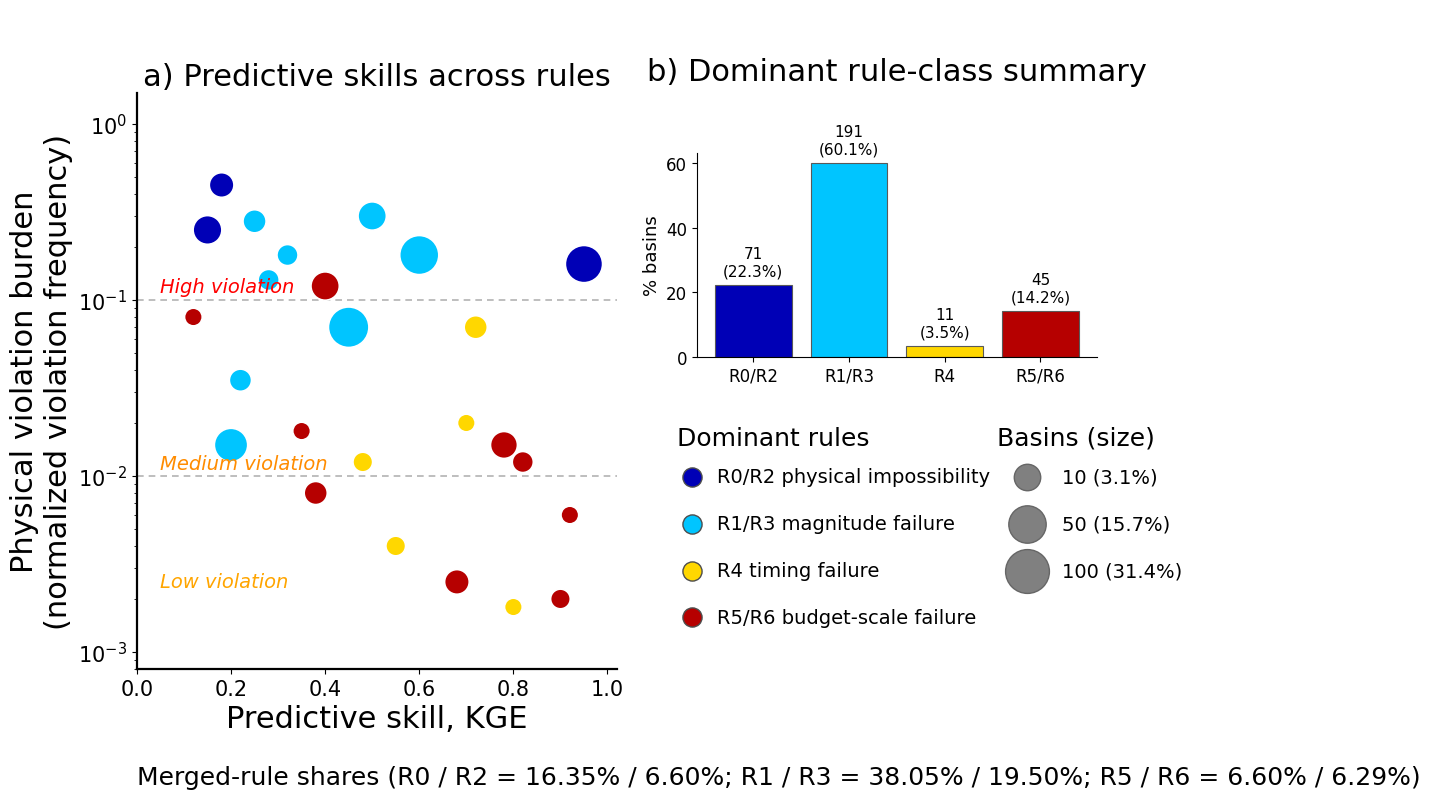

Write Python code to recreate this figure.
import numpy as np
import pandas as pd
import matplotlib.pyplot as plt
from matplotlib.patches import Rectangle
from matplotlib.ticker import LogFormatterMathtext
from matplotlib import cm
import matplotlib as mpl
import numpy as np

# =========================
# Global style
# =========================
mpl.rcParams['font.family'] = 'serif'
mpl.rcParams['font.serif'] = ['Times New Roman', 'Liberation Serif', 'DejaVu Serif']

# mpl.rcParams['font.family'] = 'Times New Roman'
mpl.rcParams['figure.dpi'] = 200

# ============================================================
# 1. LOAD YOUR BASIN DATA
# ============================================================
np.random.seed(42)

total_basins = 318   # <<<<<< SINGLE DENOMINATOR USED EVERYWHERE

df = pd.DataFrame({
    "basin_id": [f"basin_{i+1:04d}" for i in range(total_basins)],
    "skill": np.clip(np.random.beta(3.0, 1.8, total_basins), 0, 1),
    "burden": 10 ** np.random.uniform(-3.0, 0.0, total_basins),
    "R0": np.random.poisson(0.8, total_basins),
    "R1": np.random.poisson(1.6, total_basins),
    "R2": np.random.poisson(0.7, total_basins),
    "R3": np.random.poisson(1.5, total_basins),
    "R4": np.random.poisson(1.0, total_basins),
    "R5": np.random.poisson(0.9, total_basins),
    "R6": np.random.poisson(0.8, total_basins),
})

# ============================================================
# 2. FIXED TEMPLATE BUBBLE LAYOUT
# ============================================================
# ============================================================
# MORE DENSE TEMPLATE BUBBLE LAYOUT
# ============================================================


x_template = np.array([
    0.10, 0.18, 0.25, 0.32, 0.40, 0.50, 0.60, 0.72, 0.85, 0.95,
    0.12, 0.22, 0.35, 0.48, 0.62, 0.78, 0.90,
    0.15, 0.28, 0.45, 0.58, 0.70, 0.82, 0.92,
    0.20, 0.38, 0.55, 0.68, 0.80, 0.90
])

y_template = np.array([
    0.90, 0.45, 0.28, 0.18, 0.12, 0.30, 0.18, 0.07, 0.03, 0.16,
    0.08, 0.035, 0.018, 0.012, 0.010, 0.015, 0.002,
    0.25, 0.13, 0.07, 0.035, 0.020, 0.012, 0.006,
    0.015, 0.008, 0.004, 0.0025, 0.0018, 0.0012
])

classes_template = np.array([
    "physical", "physical", "magnitude", "magnitude", "budget",
    "magnitude", "magnitude", "timing", "timing", "physical",
    "budget", "magnitude", "budget", "timing", "timing", "budget", "budget",
    "physical", "magnitude", "magnitude", "timing", "timing", "budget", "budget",
    "magnitude", "budget", "timing", "budget", "timing", "budget"
])

template = pd.DataFrame({
    "bubble_id": np.arange(1, len(x_template) + 1),
    "x": x_template,
    "y": y_template,
    "dominant_class": classes_template
})

# ============================================================
# 3. COLORS
# ============================================================
jet = cm.get_cmap("jet")

color_map = {
    "physical":  jet(0.05),
    "magnitude": jet(0.32),
    "timing":    jet(0.68),
    "budget":    jet(0.95),
}

class_order = ["physical", "magnitude", "timing", "budget"]

class_labels_long = {
    "physical": "R0/R2",
    "magnitude": "R1/R3",
    "timing": "R4",
    "budget": "R5/R6"
}

# ============================================================
# 4. PREPARE BASIN CLASSIFICATION
# ============================================================
rule_cols = ["R0", "R1", "R2", "R3", "R4", "R5", "R6"]

df = df.replace([np.inf, -np.inf], np.nan).dropna(
    subset=["skill", "burden"] + rule_cols
).copy()

df = df[(df["skill"] >= 0) & (df["skill"] <= 1)]
df = df[df["burden"] > 0].copy()

df["physical"]  = df["R0"] + df["R2"]
df["magnitude"] = df["R1"] + df["R3"]
df["timing"]    = df["R4"]
df["budget"]    = df["R5"] + df["R6"]

merged_cols = ["physical", "magnitude", "timing", "budget"]
df["total_violations"] = df[rule_cols].sum(axis=1)

# Keep this only if you intentionally want to exclude zero-violation basins
df = df[df["total_violations"] > 0].copy()

df["dominant_class"] = df[merged_cols].idxmax(axis=1)

# ============================================================
# 5. ASSIGN EACH BASIN TO NEAREST TEMPLATE BUBBLE
# ============================================================
def assign_to_template_bubble(row, template_df):
    sub = template_df[template_df["dominant_class"] == row["dominant_class"]].copy()

    dx = (sub["x"].values - row["skill"]) / 0.10
    dy = (np.log10(sub["y"].values) - np.log10(row["burden"])) / 0.30

    dist = dx**2 + dy**2
    return sub.iloc[np.argmin(dist)]["bubble_id"]

df["bubble_id"] = df.apply(assign_to_template_bubble, axis=1, template_df=template)

# ============================================================
# 6. SUMMARIZE BASINS PER BUBBLE
# ============================================================
bubble_counts = df.groupby("bubble_id").size().rename("n_basins")

bubble_stats = template.merge(bubble_counts, on="bubble_id", how="left")
bubble_stats["n_basins"] = bubble_stats["n_basins"].fillna(0).astype(int)
bubble_stats["pct_basins"] = 100.0 * bubble_stats["n_basins"] / total_basins

min_size = 70
max_size = 850

if bubble_stats["n_basins"].max() > 0:
    bubble_stats["plot_size"] = min_size + (
        np.sqrt(bubble_stats["n_basins"] / bubble_stats["n_basins"].max())
    ) * (max_size - min_size)
else:
    bubble_stats["plot_size"] = min_size

# ============================================================
# 7. SUMMARY STATISTICS — SAME DENOMINATOR
# ============================================================
class_counts = df["dominant_class"].value_counts().reindex(class_order, fill_value=0)
class_pct = 100.0 * class_counts / total_basins

# Individual rule dominance for merged-rule shares
df["dominant_rule"] = df[rule_cols].idxmax(axis=1)
rule_counts = df["dominant_rule"].value_counts().reindex(rule_cols, fill_value=0)
rule_pct = 100.0 * rule_counts / total_basins

# ============================================================
# 8. FIGURE STYLE
# ============================================================
plt.rcParams.update({
    "font.family": "Times New Roman",
    "mathtext.fontset": "stix",
    "axes.labelsize": 18,
    "xtick.labelsize": 15,
    "ytick.labelsize": 15,
    "axes.titlesize": 16,
    "pdf.fonttype": 42,
    "ps.fonttype": 42
})

fig = plt.figure(figsize=(10, 12), dpi=200)

# ============================================================
# 9. PANEL A: SKILL–TRUST SPACE
# ============================================================
ax = fig.add_axes([0.08, 0.39, 0.48, 0.48])

plot_df = bubble_stats[bubble_stats["n_basins"] > 0].copy()

ax.scatter(
    plot_df["x"],
    plot_df["y"],
    s=plot_df["plot_size"],
    c=[color_map[c] for c in plot_df["dominant_class"]],
    edgecolor="white",
    linewidth=1.2,
    zorder=3
)

ax.set_yscale("log")
ax.set_xlim(0.0, 1.02)
ax.set_ylim(8e-4, 1.5)

ax.set_xlabel("Predictive skill, KGE", fontsize=22)
ax.set_ylabel("Physical violation burden\n(normalized violation frequency)", fontsize=22)
ax.set_title("a) Predictive skills across rules", fontsize=22)

ax.set_xticks(np.linspace(0, 1, 6))
ax.set_yticks([1e0, 1e-1, 1e-2, 1e-3])
ax.yaxis.set_major_formatter(LogFormatterMathtext())
ax.tick_params(labelsize=15)

ax.spines["top"].set_visible(False)
ax.spines["right"].set_visible(False)
ax.spines["left"].set_linewidth(1.6)
ax.spines["bottom"].set_linewidth(1.6)

for yy in [1e-1, 1e-2]:
    ax.axhline(yy, color="0.7", lw=1.2, ls=(0, (4, 3)), zorder=1)

ax.text(0.05, 1.2e-1, "High violation",
        color="red", fontsize=14, style="italic", va="center")

ax.text(0.05, 1.18e-2, "Medium violation",
        color="darkorange", fontsize=14, style="italic", va="center")

ax.text(0.05, 2.5e-3, "Low violation",
        color="orange", fontsize=14, style="italic", va="center")

# ============================================================
# 10. RIGHT PANEL AREA
# ============================================================
leg = fig.add_axes([0.6, 0.29, 0.5, 0.65])
leg.axis("off")
leg.set_xlim(0, 1)
leg.set_ylim(0, 1)

# ============================================================
# 11. PANEL B: DOMINANT RULE-CLASS SUMMARY
# ============================================================
ax_hist = fig.add_axes([0.64, 0.65, 0.4, 0.17])

ax_hist.bar(
    np.arange(len(class_order)),
    class_pct.values,
    color=[color_map[c] for c in class_order],
    edgecolor="0.35",
    linewidth=0.8
)

for i, (cnt, pct) in enumerate(zip(class_counts.values, class_pct.values)):
    ax_hist.text(
        i,
        pct + max(class_pct.values) * 0.03 + 0.2,
        f"{cnt}\n({pct:.1f}%)",
        ha="center",
        va="bottom",
        fontsize=11
    )

ax_hist.set_xticks(np.arange(len(class_order)))
ax_hist.set_xticklabels([class_labels_long[c] for c in class_order], fontsize=12)
ax_hist.set_ylabel("% basins", fontsize=13)
ax_hist.set_title("b) Dominant rule-class summary\n\n", fontsize=22, pad=4)
ax_hist.tick_params(axis="y", labelsize=12)

ax_hist.spines["top"].set_visible(False)
ax_hist.spines["right"].set_visible(False)

# ============================================================
# 12. MERGED-RULE SHARES — SAME DENOMINATOR
# ============================================================
share_text = (
    "Merged-rule shares ("
    f"R0 / R2 = {rule_pct['R0']:.2f}% / {rule_pct['R2']:.2f}%; "
    f"R1 / R3 = {rule_pct['R1']:.2f}% / {rule_pct['R3']:.2f}%; "
    f"R5 / R6 = {rule_pct['R5']:.2f}% / {rule_pct['R6']:.2f}%)"
)

fig.text(
    0.08,
    0.31,
    share_text,
    ha="left",
    va="top",
    fontsize=18,
    color="black",
    family="Times New Roman"
)

# ============================================================
# 13. CUSTOM LEGEND AREA
# ============================================================
leg.text(0.04, 0.45, "Dominant rules", fontsize=18, va="center")

entries = [
    ("R0/R2 physical impossibility", color_map["physical"]),
    ("R1/R3 magnitude failure", color_map["magnitude"]),
    ("R4 timing failure", color_map["timing"]),
    ("R5/R6 budget-scale failure", color_map["budget"]),
]

ys = [0.40, 0.34, 0.28, 0.22]

for (label, col), yy in zip(entries, ys):
    leg.scatter([0.07], [yy], s=190, color=col, edgecolor="0.3")
    leg.text(0.12, yy, label, fontsize=14, va="center")

# ============================================================
# 14. BASIN SIZE LEGEND — SAME DENOMINATOR
# ============================================================
leg.text(0.68, 0.45, "Basins (size)", fontsize=18, va="center")

# Choose fixed reference counts
example_counts = np.array([10, 50, 100])

def size_from_count(c):
    if bubble_stats["n_basins"].max() == 0:
        return min_size

    return min_size + (
        np.sqrt(c / bubble_stats["n_basins"].max())
    ) * (max_size - min_size)

example_sizes = [size_from_count(c) for c in example_counts]
example_labels = [f"{c} ({100*c/total_basins:.1f}%)" for c in example_counts]

yy_leg = [0.40, 0.34, 0.28]

for lab, ss, yy in zip(example_labels, example_sizes, yy_leg):
    leg.scatter([0.74], [yy], s=ss, color="gray", edgecolor="0.4")
    leg.text(0.81, yy, lab, fontsize=14, va="center")

plt.tight_layout()

plt.savefig("HydroKG_skill_trust_rule_summary.png", dpi=600, bbox_inches="tight")
plt.show()

# ============================================================
# CHECK CONSISTENCY
# ============================================================
print("Original total basins:", total_basins)
print("Valid basins after filtering:", len(df))
print("Dominant class counts:")
print(class_counts)
# print("Dominant class percentages using total_basins:")
print(class_pct)
